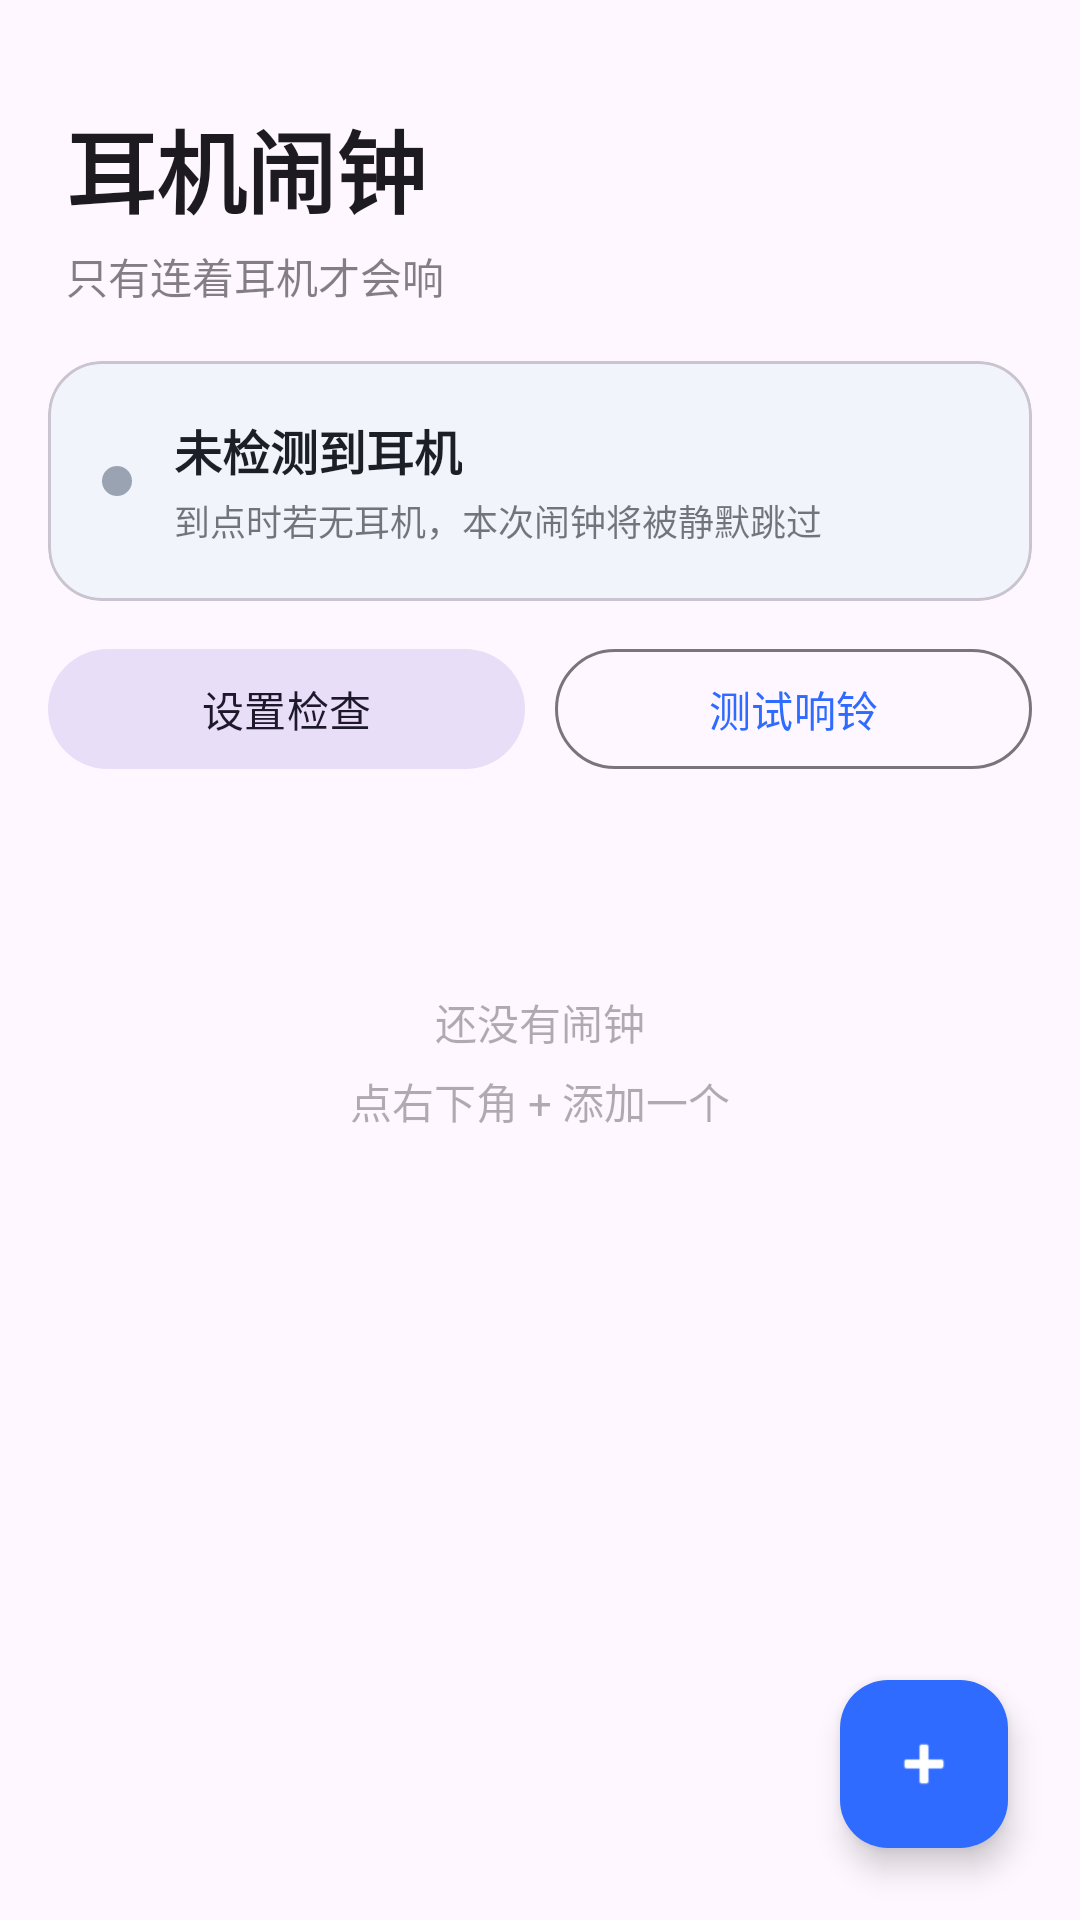

Reconstruct the res/layout file that produces this screen, plus the resources it refers to.
<!-- AndroidManifest.xml: application theme Theme.EarAlarm -->
<!-- res/layout/activity_main.xml -->
<?xml version="1.0" encoding="utf-8"?>
<FrameLayout xmlns:android="http://schemas.android.com/apk/res/android"
    xmlns:app="http://schemas.android.com/apk/res-auto"
    android:layout_width="match_parent"
    android:layout_height="match_parent"
    android:background="?attr/colorSurface">

    <ScrollView
        android:layout_width="match_parent"
        android:layout_height="match_parent"
        android:fillViewport="true">

        <LinearLayout
            android:layout_width="match_parent"
            android:layout_height="wrap_content"
            android:orientation="vertical"
            android:paddingBottom="110dp">

            <LinearLayout
                android:layout_width="match_parent"
                android:layout_height="wrap_content"
                android:orientation="vertical"
                android:paddingHorizontal="22dp"
                android:paddingTop="34dp"
                android:paddingBottom="10dp">

                <TextView
                    android:layout_width="wrap_content"
                    android:layout_height="wrap_content"
                    android:text="@string/app_name"
                    android:textColor="?android:textColorPrimary"
                    android:textSize="30sp"
                    android:textStyle="bold" />

                <TextView
                    android:layout_width="wrap_content"
                    android:layout_height="wrap_content"
                    android:layout_marginTop="4dp"
                    android:alpha="0.55"
                    android:text="@string/app_subtitle"
                    android:textColor="?android:textColorPrimary"
                    android:textSize="14sp" />
            </LinearLayout>

            
            <com.google.android.material.card.MaterialCardView
                android:id="@+id/cardHeadphone"
                android:layout_width="match_parent"
                android:layout_height="wrap_content"
                android:layout_marginHorizontal="16dp"
                android:layout_marginTop="8dp"
                app:cardBackgroundColor="#F1F4FA"
                app:cardCornerRadius="18dp"
                app:cardElevation="0dp">

                <LinearLayout
                    android:layout_width="match_parent"
                    android:layout_height="wrap_content"
                    android:gravity="center_vertical"
                    android:orientation="horizontal"
                    android:padding="18dp">

                    <View
                        android:id="@+id/dotHeadphone"
                        android:layout_width="10dp"
                        android:layout_height="10dp"
                        android:background="@drawable/dot_indicator" />

                    <LinearLayout
                        android:layout_width="0dp"
                        android:layout_height="wrap_content"
                        android:layout_marginStart="14dp"
                        android:layout_weight="1"
                        android:orientation="vertical">

                        <TextView
                            android:id="@+id/textHeadphone"
                            android:layout_width="wrap_content"
                            android:layout_height="wrap_content"
                            android:text="@string/headphone_disconnected"
                            android:textColor="#1B1F27"
                            android:textSize="16sp"
                            android:textStyle="bold" />

                        <TextView
                            android:layout_width="match_parent"
                            android:layout_height="wrap_content"
                            android:layout_marginTop="3dp"
                            android:alpha="0.6"
                            android:text="@string/headphone_hint"
                            android:textColor="#1B1F27"
                            android:textSize="12sp" />
                    </LinearLayout>
                </LinearLayout>
            </com.google.android.material.card.MaterialCardView>

            
            <LinearLayout
                android:layout_width="match_parent"
                android:layout_height="wrap_content"
                android:layout_marginHorizontal="16dp"
                android:layout_marginTop="12dp"
                android:orientation="horizontal">

                <com.google.android.material.button.MaterialButton
                    android:id="@+id/btnSetup"
                    style="@style/Widget.Material3.Button.TonalButton"
                    android:layout_width="0dp"
                    android:layout_height="wrap_content"
                    android:layout_weight="1"
                    android:text="设置检查" />

                <com.google.android.material.button.MaterialButton
                    android:id="@+id/btnTestRing"
                    style="@style/Widget.Material3.Button.OutlinedButton"
                    android:layout_width="0dp"
                    android:layout_height="wrap_content"
                    android:layout_marginStart="10dp"
                    android:layout_weight="1"
                    android:text="测试响铃" />
            </LinearLayout>

            
            <com.google.android.material.card.MaterialCardView
                android:id="@+id/cardPermission"
                android:layout_width="match_parent"
                android:layout_height="wrap_content"
                android:layout_marginHorizontal="16dp"
                android:layout_marginTop="12dp"
                android:visibility="gone"
                app:cardBackgroundColor="#FFF4E5"
                app:cardCornerRadius="18dp"
                app:cardElevation="0dp">

                <LinearLayout
                    android:layout_width="match_parent"
                    android:layout_height="wrap_content"
                    android:orientation="vertical"
                    android:padding="18dp">

                    <TextView
                        android:layout_width="wrap_content"
                        android:layout_height="wrap_content"
                        android:text="还需要开启几项权限"
                        android:textColor="#7A4B00"
                        android:textSize="15sp"
                        android:textStyle="bold" />

                    <TextView
                        android:id="@+id/textPermissionDetail"
                        android:layout_width="match_parent"
                        android:layout_height="wrap_content"
                        android:layout_marginTop="6dp"
                        android:lineSpacingExtra="3dp"
                        android:textColor="#7A4B00"
                        android:textSize="12.5sp" />

                    <com.google.android.material.button.MaterialButton
                        android:id="@+id/btnPermission"
                        style="@style/Widget.Material3.Button.TonalButton"
                        android:layout_width="wrap_content"
                        android:layout_height="wrap_content"
                        android:layout_marginTop="10dp"
                        android:text="去开启" />
                </LinearLayout>
            </com.google.android.material.card.MaterialCardView>

            <TextView
                android:id="@+id/textNext"
                android:layout_width="match_parent"
                android:layout_height="wrap_content"
                android:layout_marginHorizontal="22dp"
                android:layout_marginTop="20dp"
                android:alpha="0.55"
                android:textColor="?android:textColorPrimary"
                android:textSize="12.5sp"
                android:visibility="gone" />

            <TextView
                android:id="@+id/textEmpty"
                android:layout_width="match_parent"
                android:layout_height="wrap_content"
                android:layout_marginTop="70dp"
                android:alpha="0.35"
                android:gravity="center"
                android:lineSpacingExtra="6dp"
                android:text="@string/no_alarms"
                android:textColor="?android:textColorPrimary"
                android:textSize="14sp" />

            <LinearLayout
                android:id="@+id/alarmContainer"
                android:layout_width="match_parent"
                android:layout_height="wrap_content"
                android:orientation="vertical" />

            <TextView
                android:id="@+id/textSkipLog"
                android:layout_width="match_parent"
                android:layout_height="wrap_content"
                android:layout_marginHorizontal="22dp"
                android:layout_marginTop="18dp"
                android:alpha="0.45"
                android:lineSpacingExtra="4dp"
                android:textColor="?android:textColorPrimary"
                android:textSize="12sp"
                android:visibility="gone" />
        </LinearLayout>
    </ScrollView>

    <com.google.android.material.floatingactionbutton.FloatingActionButton
        android:id="@+id/fabAdd"
        android:layout_width="wrap_content"
        android:layout_height="wrap_content"
        android:layout_gravity="bottom|end"
        android:layout_margin="24dp"
        android:contentDescription="@string/add_alarm"
        app:backgroundTint="#2F6BFF"
        app:srcCompat="@android:drawable/ic_input_add"
        app:tint="#FFFFFF" />
</FrameLayout>
<!-- resources referenced by this layout -->
<resources>
  <!-- drawable dot_indicator (drawable) -->
  <?xml version="1.0" encoding="utf-8"?>
  <shape xmlns:android="http://schemas.android.com/apk/res/android"
      android:shape="oval">
      <solid android:color="#9AA3B2" />
  </shape>
  <string name="add_alarm">添加闹钟</string>
  <string name="app_name">耳机闹钟</string>
  <string name="app_subtitle">只有连着耳机才会响</string>
  <string name="headphone_disconnected">未检测到耳机</string>
  <string name="headphone_hint">到点时若无耳机，本次闹钟将被静默跳过</string>
  <string name="no_alarms">还没有闹钟\n点右下角 + 添加一个</string>
  <style name="Theme.EarAlarm" parent="Theme.Material3.DayNight.NoActionBar">
          <item name="colorPrimary">#2F6BFF</item>
          <item name="colorOnPrimary">#FFFFFF</item>
          <item name="colorPrimaryContainer">#DCE6FF</item>
          <item name="colorOnPrimaryContainer">#00174B</item>
          <item name="colorSecondary">#5A5F6B</item>
          <item name="android:statusBarColor">?attr/colorSurface</item>
          <item name="android:windowLightStatusBar" tools:targetApi="m">true</item>
      </style>
</resources>
